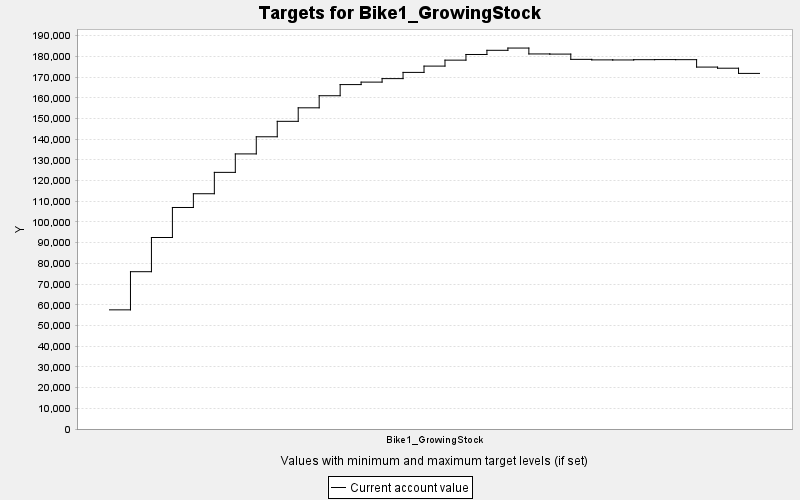

The file beside this chart, header and first rows:
TARGET, PERIOD, YEAR, PERIODWIDTH, MINIMUM, MAXIMUM, MINWEIGHT, MAXWEIGHT, CURRENT, SUMMARY
Bike1_GrowingStock, 0, 0, 10.0, 0.0, 10000, 1.0, 1.0, 57558, 0.0
Bike1_GrowingStock, 1, 10, 10.0, 0.0, 10000, 1.0, 1.0, 75992, 0.0
Bike1_GrowingStock, 2, 20, 10.0, 0.0, 10000, 1.0, 1.0, 92508, 0.0
Bike1_GrowingStock, 3, 30, 10.0, 0.0, 10000, 1.0, 1.0, 107010, 0.0
Bike1_GrowingStock, 4, 40, 10.0, 0.0, 10000, 1.0, 1.0, 113652, 0.0
Bike1_GrowingStock, 5, 50, 10.0, 0.0, 10000, 1.0, 1.0, 123974, 0.0
Bike1_GrowingStock, 6, 60, 10.0, 0.0, 10000, 1.0, 1.0, 132891, 0.0
Bike1_GrowingStock, 7, 70, 10.0, 0.0, 10000, 1.0, 1.0, 141165, 0.0
Bike1_GrowingStock, 8, 80, 10.0, 0.0, 10000, 1.0, 1.0, 148628, 0.0
Bike1_GrowingStock, 9, 90, 10.0, 0.0, 10000, 1.0, 1.0, 155157, 0.0
Bike1_GrowingStock, 10, 100, 10.0, 0.0, 10000, 1.0, 1.0, 160994, 0.0
Bike1_GrowingStock, 11, 110, 10.0, 0.0, 10000, 1.0, 1.0, 166380, 0.0
Bike1_GrowingStock, 12, 120, 10.0, 0.0, 10000, 1.0, 1.0, 167576, 0.0
Bike1_GrowingStock, 13, 130, 10.0, 0.0, 10000, 1.0, 1.0, 169263, 0.0
Bike1_GrowingStock, 14, 140, 10.0, 0.0, 10000, 1.0, 1.0, 172268, 0.0
Bike1_GrowingStock, 15, 150, 10.0, 0.0, 10000, 1.0, 1.0, 175310, 0.0
Bike1_GrowingStock, 16, 160, 10.0, 0.0, 10000, 1.0, 1.0, 178187, 0.0
Bike1_GrowingStock, 17, 170, 10.0, 0.0, 10000, 1.0, 1.0, 180922, 0.0
Bike1_GrowingStock, 18, 180, 10.0, 0.0, 10000, 1.0, 1.0, 182941, 0.0
Bike1_GrowingStock, 19, 190, 10.0, 0.0, 10000, 1.0, 1.0, 184030, 0.0
Bike1_GrowingStock, 20, 200, 10.0, 0.0, 10000, 1.0, 1.0, 181181, 0.0
Bike1_GrowingStock, 21, 210, 10.0, 0.0, 10000, 1.0, 1.0, 181111, 0.0
Bike1_GrowingStock, 22, 220, 10.0, 0.0, 10000, 1.0, 1.0, 178567, 0.0
Bike1_GrowingStock, 23, 230, 10.0, 0.0, 10000, 1.0, 1.0, 178316, 0.0
Bike1_GrowingStock, 24, 240, 10.0, 0.0, 10000, 1.0, 1.0, 178281, 0.0
Bike1_GrowingStock, 25, 250, 10.0, 0.0, 10000, 1.0, 1.0, 178408, 0.0
Bike1_GrowingStock, 26, 260, 10.0, 0.0, 10000, 1.0, 1.0, 178454, 0.0
Bike1_GrowingStock, 27, 270, 10.0, 0.0, 10000, 1.0, 1.0, 178422, 0.0
Bike1_GrowingStock, 28, 280, 10.0, 0.0, 10000, 1.0, 1.0, 174837, 0.0
Bike1_GrowingStock, 29, 290, 10.0, 0.0, 10000, 1.0, 1.0, 174290, 0.0
Bike1_GrowingStock, 30, 300, 10.0, 0.0, 10000, 1.0, 1.0, 171780, 0.0
